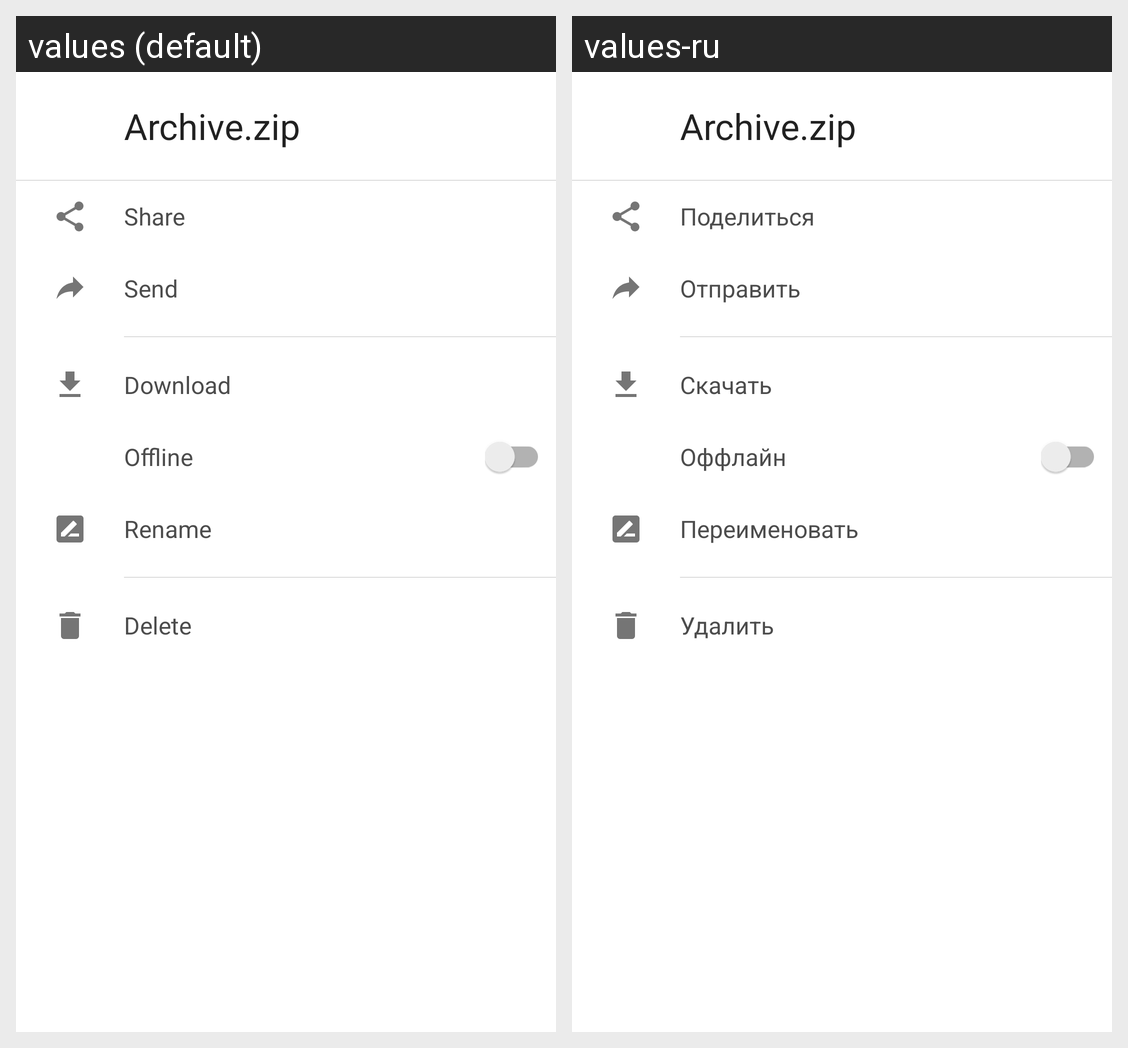

The same Android screen rendered under two of its app's locales, left to right. List the strings drawn on it with the default value and each locale's translation.
Android screen res/layout/dialog_bottom.xml rendered under 2 locales, left to right: values (default), values-ru. Device: Nexus 5 (rendered at 1080×1920; each locale shown at half size, 540×960, under a caption strip naming it); theme AppTheme.
Strings drawn on this screen, with the default value and each locale's value (text and hints the layout hard-codes, and strings that could not be matched under every locale, appear in the picture but are not listed):

share_external
  values: Share
  values-ru: Поделиться

send
  values: Send
  values-ru: Отправить

download
  values: Download
  values-ru: Скачать

available_offline
  values: Offline
  values-ru: Оффлайн

rename
  values: Rename
  values-ru: Переименовать

delete
  values: Delete
  values-ru: Удалить
